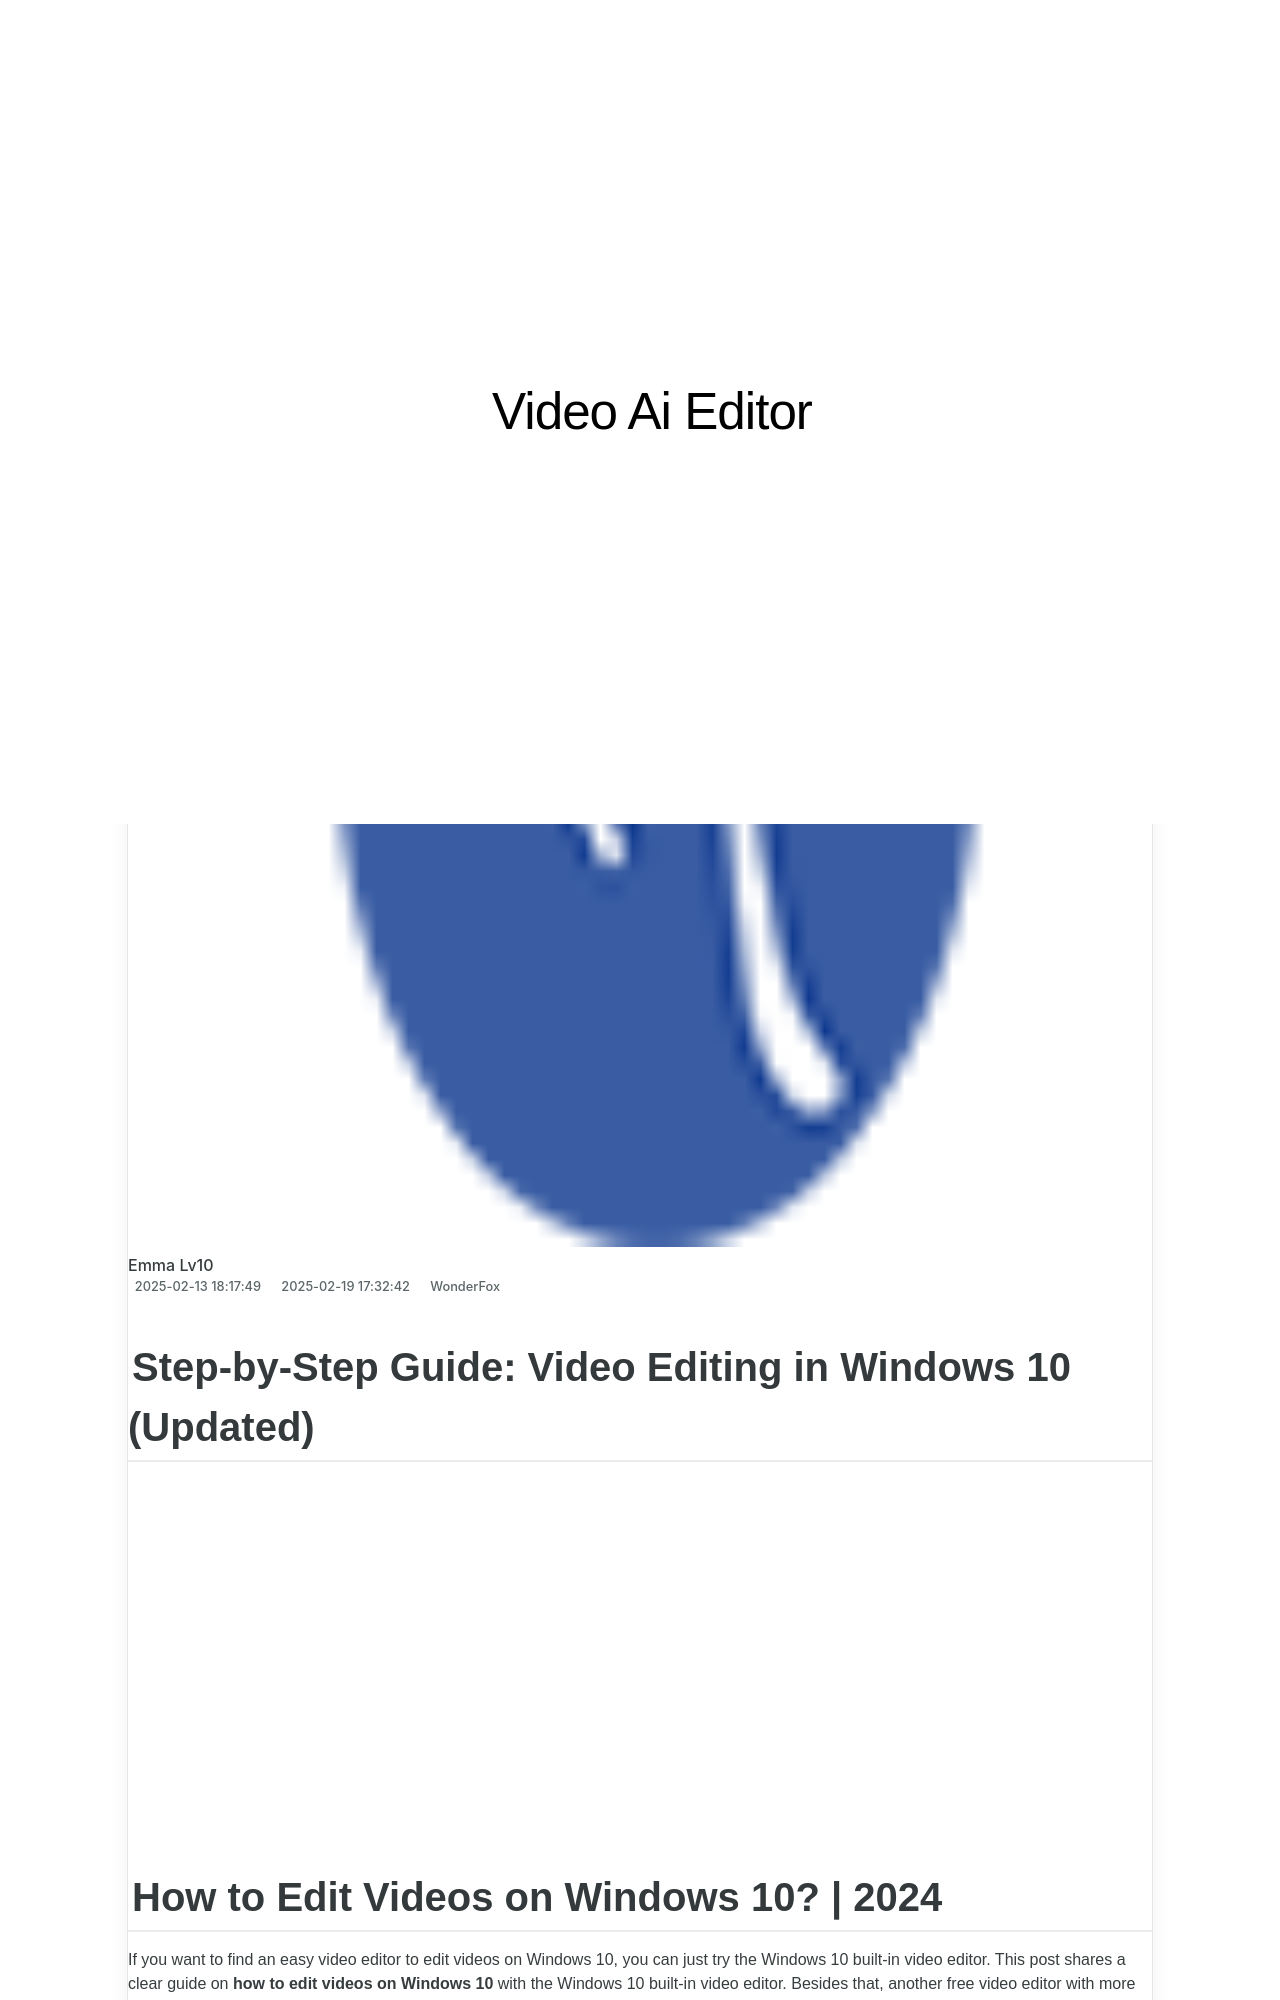

repository: techidaily/site-video-ai-editor · page: mpgmpegavi/index.html · generator: jekyll

---
title: MPG/MPEGファイルをAVI形式に容易に変換する手順
date: 2024-12-12T21:06:31.652Z
updated: 2024-12-15T16:22:14.624Z
categories:
  - WonderFox
thumbnail: https://thmb.techidaily.com/d8fc0a6dc40b2c266ea46ef0e0946f6a6f2bfc24fdd8c197f755ef2d88428204.jpg
---

## Step-by-Step Guide: Video Editing in Windows 10 (Updated)

<!-- affiliate ads begin -->
<iframe width="560" height="315" src="https://www.youtube.com/embed/KKFdFHaVIJg?si=x2vLw7ty3FtHX-9T" title="YouTube video player" frameborder="0" allow="accelerometer; autoplay; clipboard-write; encrypted-media; gyroscope; picture-in-picture; web-share" referrerpolicy="strict-origin-when-cross-origin" allowfullscreen></iframe>
<!-- affiliate ads end -->

## How to Edit Videos on Windows 10? | 2024

If you want to find an easy video editor to edit videos on Windows 10, you can just try the Windows 10 built-in video editor. This post shares a clear guide on **how to edit videos on Windows 10** with the Windows 10 built-in video editor. Besides that, another free video editor with more editing features and better compatibility is introduced to you.  
Get the recommended free video editor for Windows 10 to have a try now!  
[_https://www.videoconverterfactory.com/download/hd-video-converter.exe_](https://tools.techidaily.com/videoconverterfactory/hd-video-converter/)[_https://www.videoconverterfactory.com/download/hd-video-converter.exe_](https://tools.techidaily.com/videoconverterfactory/hd-video-converter/)

![Carina](https://www.videoconverterfactory.com/tips/imgs-self/avatar/carina.png) [Carina](https://tools.techidaily.com/videoconverterfactory/hd-video-converter/) | Updated on Mar 29, 2024

[**How to Edit Videos with Windows 10 Built-in Video Editor**](https://tools.techidaily.com/videoconverterfactory/hd-video-converter/)

[**Best Free Video Editor fot Windows 10/11**](https://tools.techidaily.com/videoconverterfactory/hd-video-converter/)

[\---How to Edit Videos with the Free Video Editor](https://tools.techidaily.com/videoconverterfactory/hd-video-converter/)

[FAQs about Windows 10 Built-in Video Editor](https://tools.techidaily.com/videoconverterfactory/hd-video-converter/)
